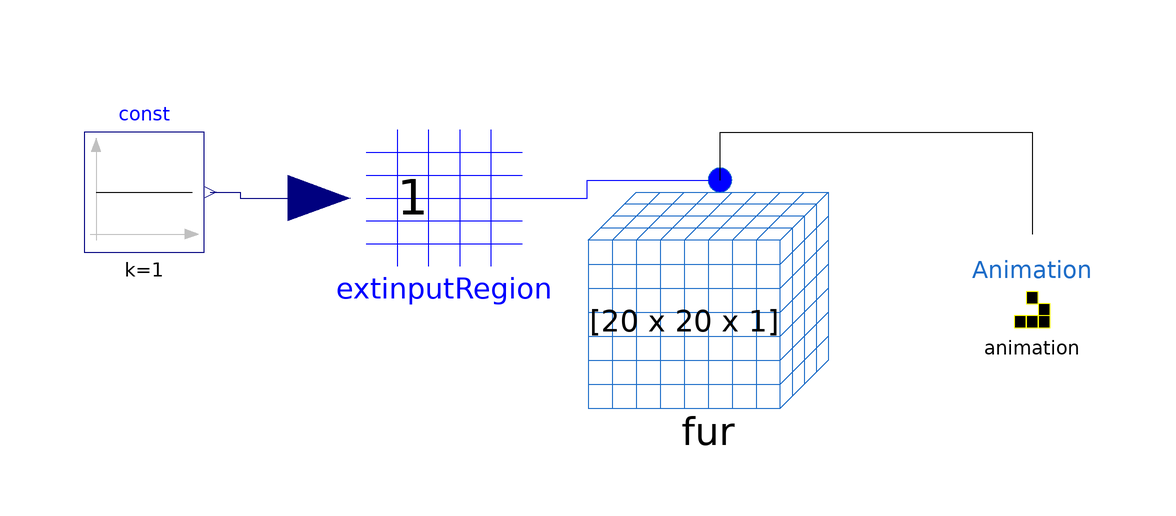

The Modelica model whose source follows is shown above as a component diagram (icons at their Placement, wires along their Line points).

model FurnaceExtInput
  import CellularAutomataLib.Components.*;
  CSFurnace fur(
    X=20,
    Y=20,
    n_inputs=1,
    initial_step=0)
                annotation (Placement(visible=true, transformation(
        origin={4,-2},
        extent={{-8,30},{32,70}},
        rotation=0)));
  ExtInputRegion extinputRegion(
    XToRange={10,10},
    YToRange={10,10},
    Input_type = 5,
    q_t=1,
    start_sample=0,
    redeclare function ExtInput = FURExtInput)                                                                                                                                        annotation (
    Placement(transformation(extent = {{-54, 48}, {-2, 86}})));
  Modelica.Blocks.Sources.Constant const(k=1)   annotation (
    Placement(transformation(extent={{-88,58},{-68,78}})));
  Components.Animation animation(
    initial_step=0,
    WindowX=20,
    WindowY=20,
    redeclare function SetDisplayFunction = FURSetDisplay)
    annotation (Placement(transformation(extent={{60,40},{80,60}})));
equation
  connect(const.y, extinputRegion.u) annotation (
    Line(points={{-67,68},{-62,68},{-62,67},{-48.8,67}},          color = {0, 0, 127}, smooth = Smooth.None));
  connect(extinputRegion.TO, fur.Space) annotation (
    Line(points={{-20.2,67},{-4.1,67},{-4.1,70},{18,70}},          color = {0, 0, 255}));
  connect(fur.Space, animation.Space) annotation (Line(points={{18,70},
          {18,78},{70,78},{70,61}}, color={0,0,0}));
  annotation (
    Diagram(coordinateSystem(preserveAspectRatio = false, extent = {{-100, -100}, {100, 100}})),
    experiment(StopTime=50, __Dymola_Algorithm="Dassl"),
    __Dymola_experimentSetupOutput,
    Documentation(info="<html>
<p>This model combines the Furnace_animation model with an external input, described using a model from the MSL (a constant signal) and an ExtInput model.</p>
<p>The temperature of the cells that receive the input is assigned with the value of the input.</p>
</html>"));
end FurnaceExtInput;